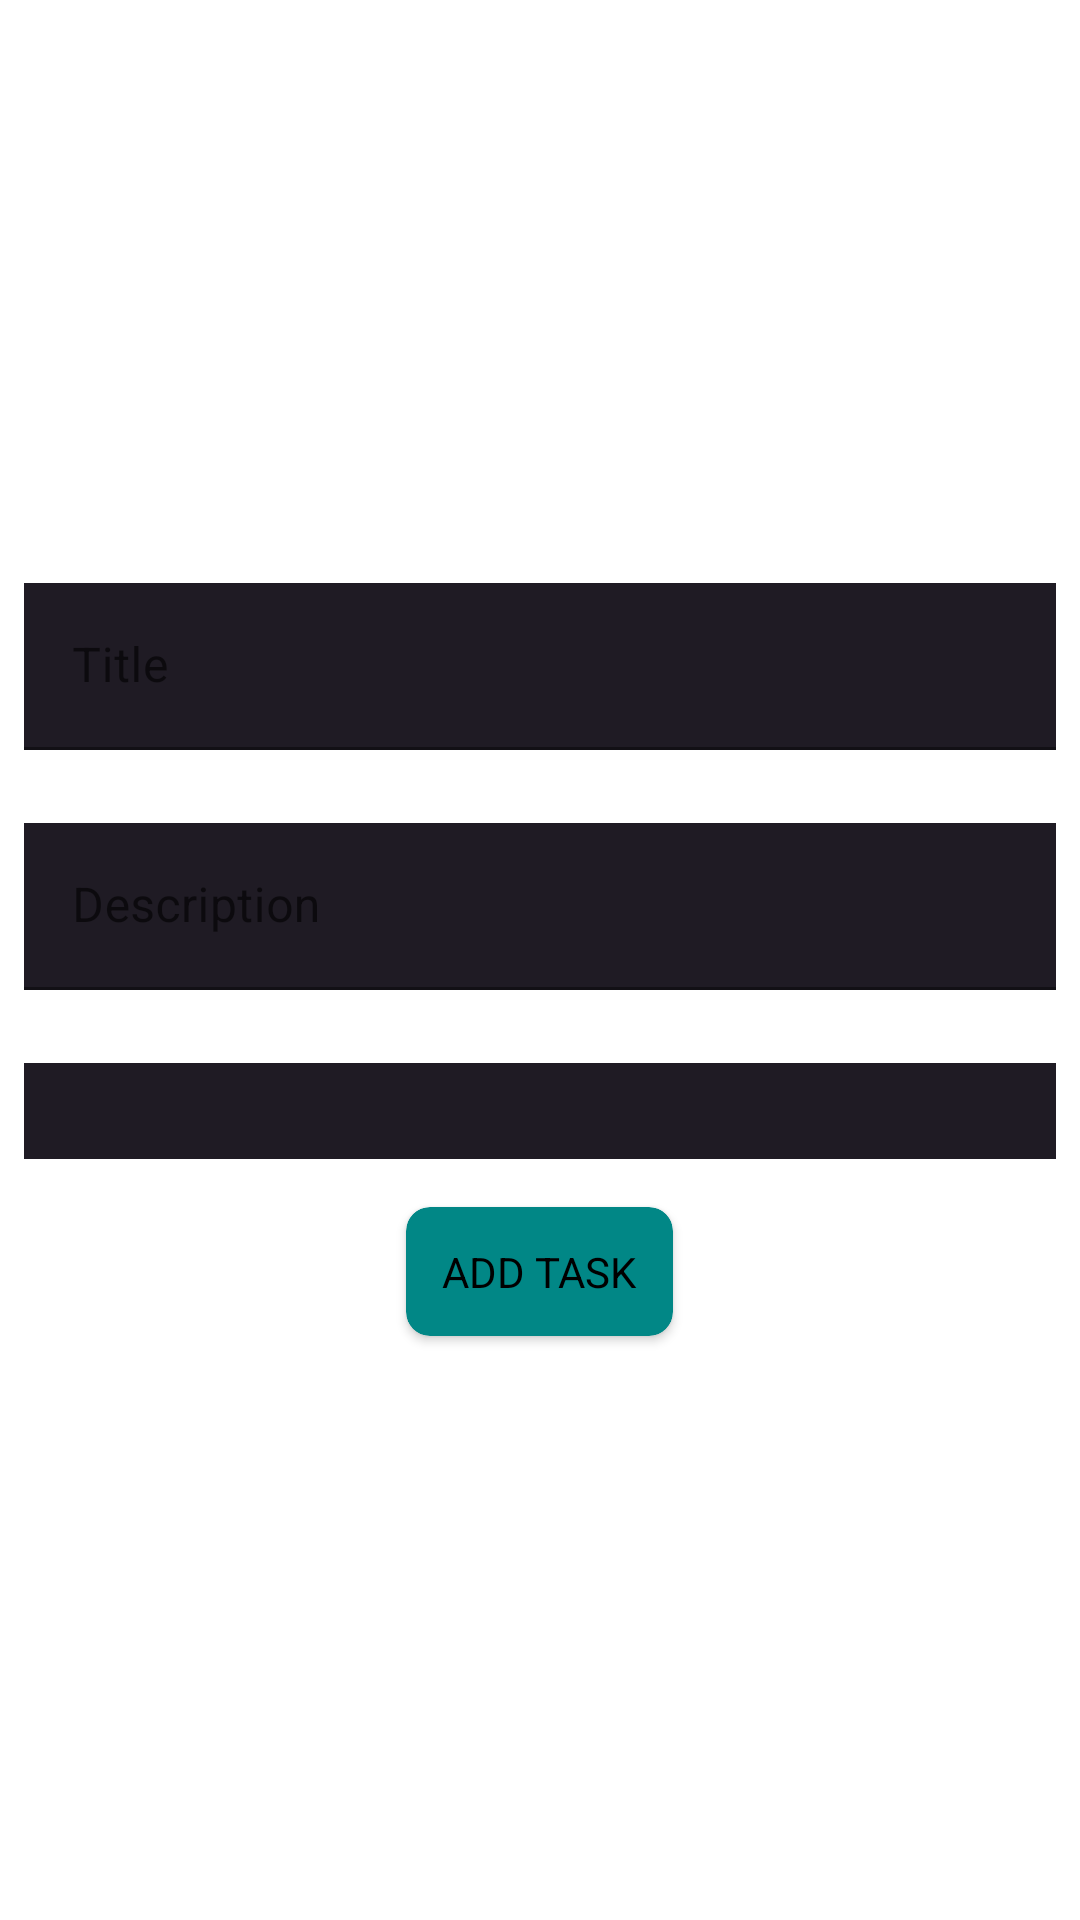

Produce the Android XML layout that renders to this screen, including the resource entries it uses.
<!-- AndroidManifest.xml: application theme Theme.TaskPlanner -->
<!-- res/layout/fragment_add_item.xml -->
<?xml version="1.0" encoding="utf-8"?>
<layout xmlns:android="http://schemas.android.com/apk/res/android"
    xmlns:app="http://schemas.android.com/apk/res-auto"
    xmlns:tools="http://schemas.android.com/tools">

    <LinearLayout
        android:layout_width="match_parent"
        android:layout_height="match_parent"
        android:gravity="center"
        android:layout_marginHorizontal="32dp"
        android:orientation="vertical"
        tools:context=".AddItemFragment">


        <com.google.android.material.textfield.TextInputLayout
            android:layout_width="match_parent"
            android:layout_height="64dp"
            app:hintTextColor="@color/purple_200"
            app:boxStrokeColor="@color/dark_grey_foreground"
            android:layout_margin="8dp">

            <com.google.android.material.textfield.TextInputEditText
                android:id="@+id/tl_title"
                android:textColor="@color/white"
                android:layout_width="match_parent"
                android:layout_height="wrap_content"
                android:background="@color/dark_grey_foreground"
                android:hint="Title" />
        </com.google.android.material.textfield.TextInputLayout>
        <com.google.android.material.textfield.TextInputLayout
            android:layout_width="match_parent"
            android:layout_height="64dp"
            app:hintTextColor="@color/purple_200"
            app:boxStrokeColor="@color/dark_grey_foreground"
            android:layout_margin="8dp">

            <com.google.android.material.textfield.TextInputEditText
                android:id="@+id/desc"
                android:textColor="@color/white"
                android:layout_width="match_parent"
                android:layout_height="wrap_content"
                android:background="@color/dark_grey_foreground"
                android:hint="Description" />
        </com.google.android.material.textfield.TextInputLayout>
        <Spinner
            android:layout_margin="8dp"
            android:padding="16dp"
            android:id="@+id/priority_spinner"
            android:background="@color/dark_grey_foreground"
            android:spinnerMode="dropdown"
            android:layout_width="match_parent"
            android:layout_height="wrap_content" />


        <androidx.cardview.widget.CardView
            android:layout_height="wrap_content"
            android:layout_width="wrap_content"
            android:id="@+id/button"
            android:backgroundTint="@color/teal_700"
            android:layout_margin="8dp"
            app:cardCornerRadius="8dp"
            android:text="Add Task"
         >

            <TextView
                android:layout_margin="12dp"
                android:layout_width="wrap_content"
                android:layout_height="wrap_content"
                android:textColor="@color/black"
                android:text="ADD TASK" />
        </androidx.cardview.widget.CardView>



    </LinearLayout>

</layout>
<!-- resources referenced by this layout -->
<resources>
  <color name="black">#FF000000</color>
  <color name="dark_grey_foreground"> #1F1B24</color>
  <color name="purple_200">#FFBB86FC</color>
  <color name="teal_700">#FF018786</color>
  <color name="white">#FFFFFFFF</color>
  <style name="Theme.TaskPlanner" parent="Theme.MaterialComponents.DayNight.DarkActionBar">
          
          <item name="colorPrimary">@color/dark_grey</item>
          <item name="colorPrimaryVariant">@color/dark_grey</item>
          <item name="colorOnPrimary">@color/white</item>
          
          <item name="colorSecondary">@color/teal_200</item>
          <item name="colorSecondaryVariant">@color/teal_700</item>
          <item name="colorOnSecondary">@color/black</item>
          
          <item name="android:statusBarColor" tools:targetApi="l">?attr/colorPrimaryVariant</item>
          
      </style>
  <color name="dark_grey">#121212</color>
  <color name="teal_200">#FF03DAC5</color>
</resources>
